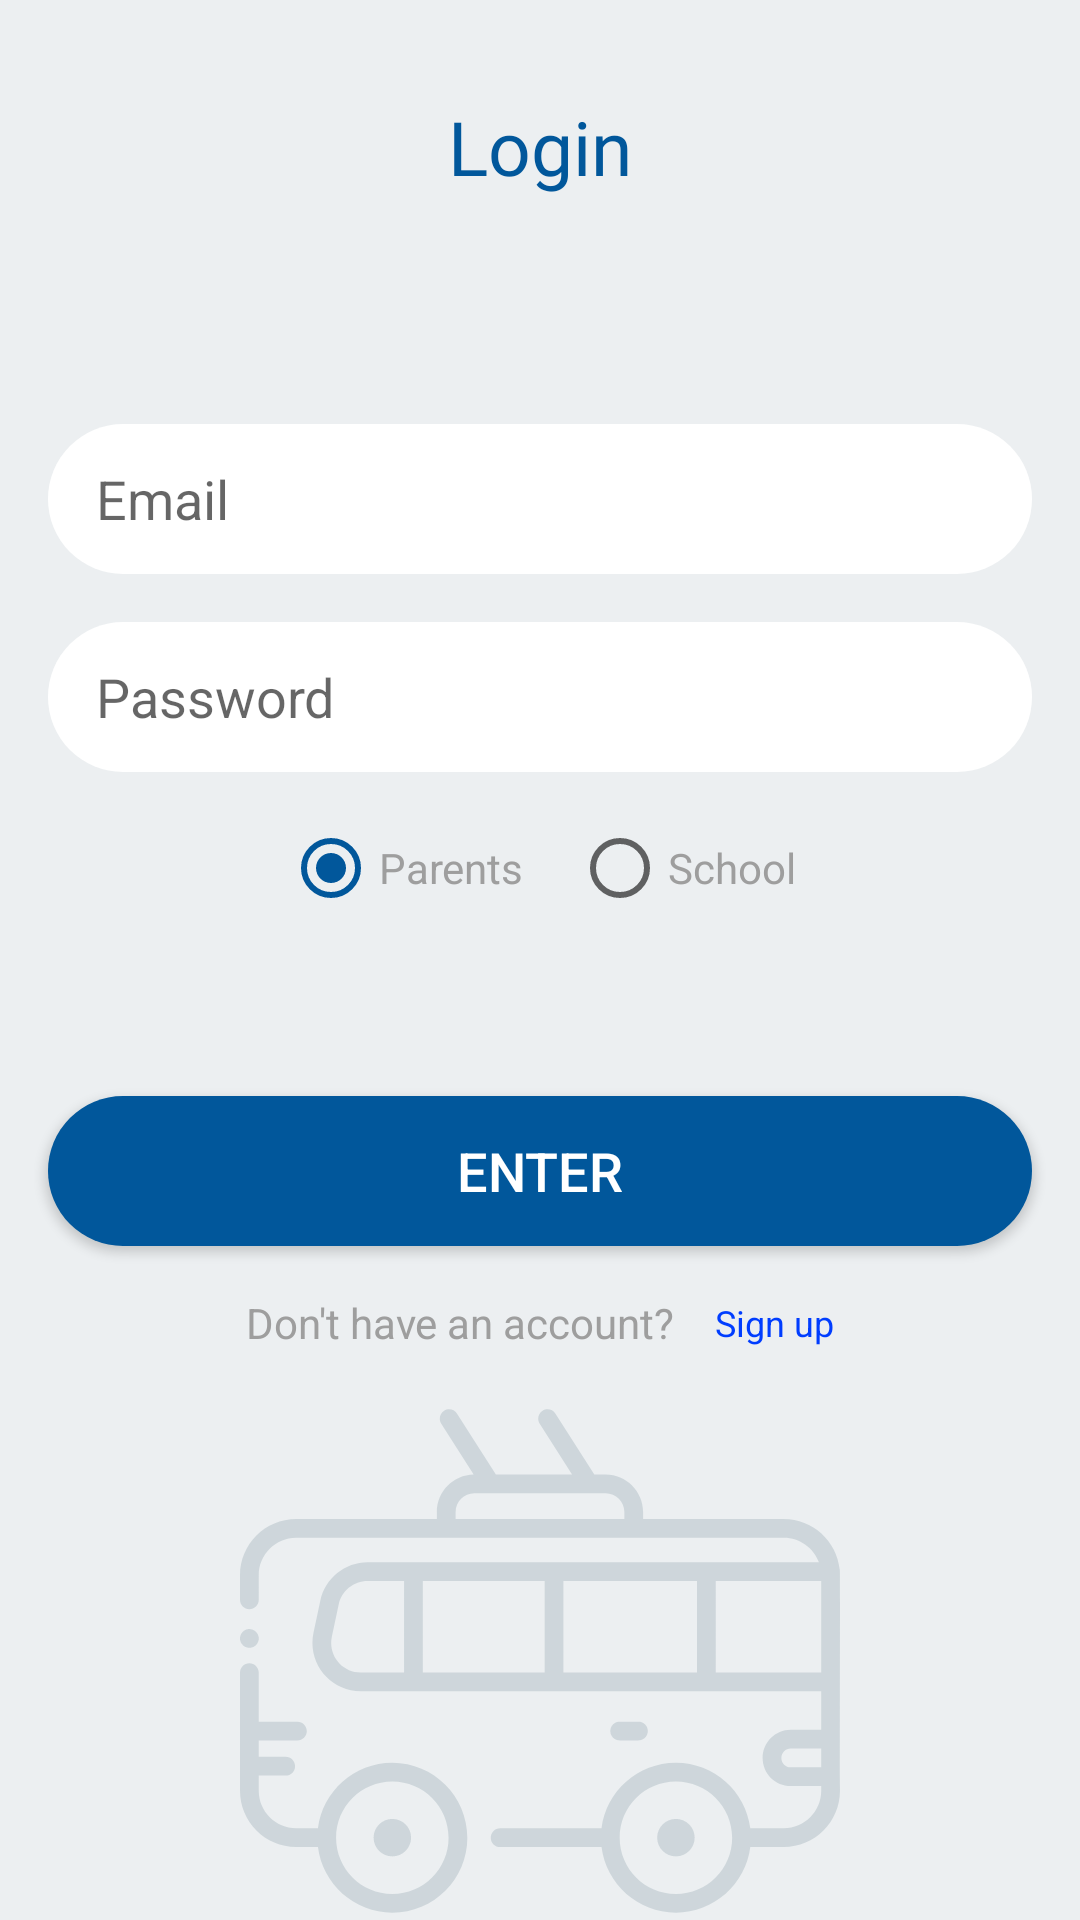

Here is an Android app screen rendered from its layout file. Give the layout XML and the strings, colors and styles it references.
<!-- AndroidManifest.xml: application theme AppTheme -->
<!-- res/layout/fragment_login.xml -->
<?xml version="1.0" encoding="utf-8"?>
<layout>
    <RelativeLayout
        xmlns:android="http://schemas.android.com/apk/res/android"
        android:layout_width="match_parent"
        android:background="@color/back"
        android:layout_height="match_parent">


        <ImageView
            android:layout_width="wrap_content"
            android:src="@drawable/ic_bus"
            android:layout_centerHorizontal="true"
            android:alpha=".5"
            android:layout_marginBottom="-14dp"
            android:layout_height="wrap_content"
            android:layout_alignParentBottom="true"/>


        <TextView
            android:layout_width="wrap_content"
            android:layout_height="wrap_content"
            android:textSize="25dp"
            android:fontFamily="@font/comfortaa_bold"
            android:layout_centerHorizontal="true"
            android:layout_marginTop="32dp"
            android:id="@+id/desc"
            android:textColor="@color/darkBlue"
            android:text="Login"/>

        <LinearLayout
            android:layout_width="match_parent"
            android:orientation="vertical"
            android:gravity="center"
            android:layout_marginBottom="64dp"
            android:layout_height="match_parent">

            <EditText
                android:background="@drawable/shadow_edit_text"
                android:layout_width="match_parent"
                android:hint="Email"
                android:id="@+id/email"
                android:paddingStart="16dp"
                android:paddingEnd="16dp"
                android:layout_margin="16dp"
                android:layout_height="50dp" />

            <EditText
                android:background="@drawable/shadow_edit_text"
                android:layout_width="match_parent"
                android:layout_marginStart="16dp"
                android:hint="Password"
                android:id="@+id/password"
                android:paddingStart="16dp"
                android:paddingEnd="16dp"
                android:layout_marginEnd="16dp"
                android:layout_height="50dp" />

            <LinearLayout
                android:gravity="center_horizontal"
                android:layout_marginTop="16dp"
                android:layout_width="match_parent"
                android:layout_height="wrap_content">

                <RadioButton
                    android:layout_width="wrap_content"
                    android:checked="true"
                    android:id="@+id/parent"
                    android:textColor="@color/greeMoyenne"
                    android:layout_gravity="center_vertical"
                    android:layout_height="wrap_content"
                    android:text="Parents"/>

                <RadioButton
                    android:layout_marginStart="16sp"
                    android:id="@+id/school"
                    android:layout_width="wrap_content"
                    android:textColor="@color/greeMoyenne"
                    android:layout_gravity="center_vertical"
                    android:layout_height="wrap_content"
                    android:text="School"/>
            </LinearLayout>

            <Button
                android:layout_marginTop="60dp"
                android:layout_marginStart="16dp"
                android:layout_marginEnd="16dp"
                android:text="Enter"
                android:id="@+id/login"
                android:textColor="#FFF"
                android:textSize="18sp"
                android:background="@drawable/shadow_button"
                android:layout_width="match_parent"
                android:layout_height="50dp" />

            <LinearLayout
                android:gravity="center_horizontal"
                android:layout_marginTop="16dp"
                android:layout_width="match_parent"
                android:layout_height="wrap_content">

                <TextView
                    android:layout_width="wrap_content"
                    android:textColor="@color/greeMoyenne"
                    android:layout_gravity="center_vertical"
                    android:layout_height="wrap_content"
                    android:text="Don't have an account?    "/>

                <TextView
                    android:layout_gravity="center_vertical"
                    android:id="@+id/sign_up_button"
                    android:layout_width="wrap_content"
                    android:text="Sign up"
                    android:textSize="12sp"
                    android:background="?android:attr/selectableItemBackground"
                    android:textColor="#003DFF"
                    android:layout_height="wrap_content" />
            </LinearLayout>


        </LinearLayout>


    </RelativeLayout>
</layout>
<!-- resources referenced by this layout -->
<resources>
  <color name="back">#ECEFF1</color>
  <color name="darkBlue">#01579b</color>
  <color name="greeMoyenne">#9E9E9E</color>
  <!-- drawable ic_bus: vector/xml drawable (drawable, 2793 chars, omitted) -->
  <!-- drawable shadow_button (drawable) -->
  <?xml version="1.0" encoding="utf-8"?>
  <shape xmlns:android="http://schemas.android.com/apk/res/android" >
              <solid android:color="@color/darkBlue" />
              <corners android:radius="50in" />
  </shape>
  <!-- drawable shadow_edit_text (drawable) -->
  <?xml version="1.0" encoding="utf-8"?>
  <shape xmlns:android="http://schemas.android.com/apk/res/android">
  
      <corners android:radius="50in"/>
      <solid android:color="#FFF"/>
  
  </shape>
  <style name="AppTheme" parent="Theme.AppCompat.Light.NoActionBar">
          
          <item name="colorPrimary">@color/colorPrimary</item>
          <item name="colorPrimaryDark">@color/colorPrimaryDark</item>
          <item name="colorAccent">@color/colorAccent</item>
      </style>
  <color name="colorPrimary">#FAFAFA</color>
  <color name="colorPrimaryDark">#E1E1E1</color>
  <color name="colorAccent">#01579b</color>
</resources>
